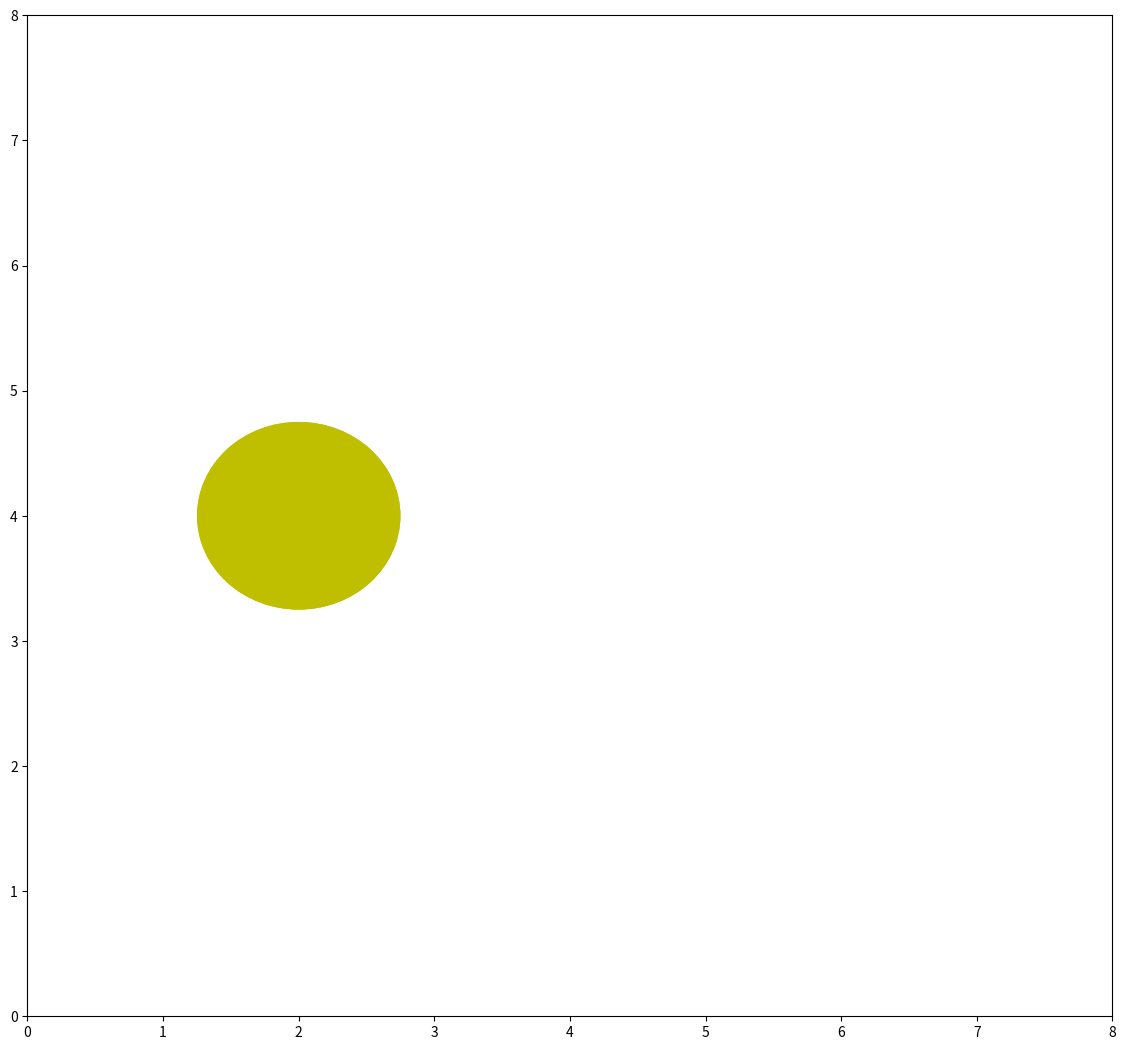

The script that saved this image:
import numpy as np
from matplotlib import pyplot as plt
from matplotlib import animation


fig = plt.figure()
fig.set_dpi(100)
fig.set_size_inches(14, 13)

ax = plt.axes(xlim=(0, 8), 
              ylim=(0, 8))
patch = plt.Circle((4, 5), 
                   0.75, fc='y')

def init():
    patch.center = (2, 4)
    ax.add_patch(patch)
    return patch,
def animate(i):
    x, y = patch.center
    x = 5 + 3 * np.sin(np.radians(i))
    y = 5 + 3 * np.cos(np.radians(i))
    patch.center = (x, y)
    return patch,

anim = animation.FuncAnimation(fig, animate, init_func=init, frames=360, 
interval=20, blit=True)

plt.show()